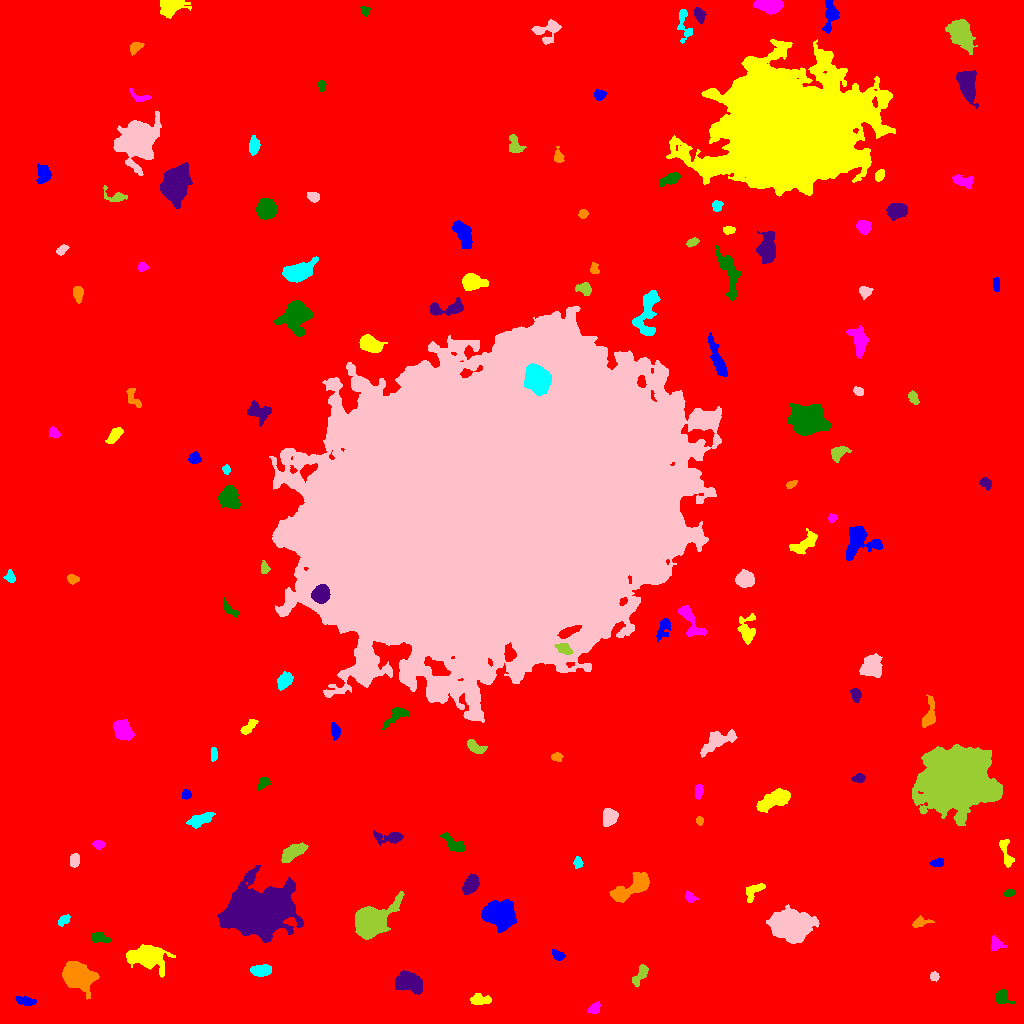

Values plotted in this chart, from the file beside it:
ID, X, Y, A, B, theta, total_flux, mu_max, mu_median, mu_mean, R_fwhm, R_e, R10, R90, x_start, x_end, y_start, y_end, area, greylevel
0, 526.1, 513.9, 307.3, 298.6, 1.151, 2306017, 15.0, 2.0, 2.653, 92.66, 243.7, 91.46, 399.3, 0, 1023, 0, 1023, 869186, 2.653
1, 25.28, 22.32, 5.254, 1.863, -0.2053, 383.0, 4.0, 2.0, 2.409, 5.944, 3.949, 1.693, 5.971, 15, 36, 18, 27, 159, 9.409
2, 479.3, 24.18, 4.843, 2.441, -0.06982, 434.0, 7.0, 2.0, 2.249, 3.568, 3.949, 1.382, 6.408, 470, 491, 19, 30, 193, 9.249
3, 594.1, 14.65, 3.347, 2.395, 0.5079, 247.0, 4.0, 2.0, 2.041, 5.078, 3.385, 1.382, 5.232, 587, 600, 10, 22, 121, 9.041
4, 1001, 26.33, 3.471, 3.067, -1.451, 460.0, 6.0, 2.0, 2.599, 5.232, 3.827, 1.596, 5.917, 995, 1014, 20, 35, 177, 9.599
5, 408.9, 41.55, 6.442, 4.272, -0.3232, 3401, 17.0, 6.0, 6.899, 7.181, 6.507, 2.523, 10.49, 395, 422, 29, 53, 493, 12.9
6, 76.75, 48.81, 6.143, 4.843, -0.4979, 13750, 67.0, 10.0, 17.25, 7.024, 6.628, 2.585, 11.27, 62, 99, 24, 62, 797, 24.25
7, 261.1, 52.94, 4.974, 2.667, 0.07643, 1235, 11.0, 5.0, 5.489, 5.89, 4.754, 1.954, 7.313, 250, 271, 47, 59, 225, 11.49
8, 934.3, 46.47, 2.181, 2.041, -1.554, 193.0, 5.0, 2.0, 2.443, 3.432, 2.706, 0.9772, 4.146, 930, 939, 42, 52, 79, 9.443
9, 640.7, 49.18, 6.547, 2.375, 1.062, 292.0, 4.0, 1.0, 1.475, 5.109, 4.222, 1.596, 6.864, 632, 648, 36, 59, 198, 8.475
10, 213.4, 70.52, 4.281, 3.592, 0.927, 1436, 11.0, 5.0, 5.398, 6.155, 5.015, 2.034, 7.838, 205, 223, 61, 80, 266, 11.4
11, 557.9, 68.03, 3.164, 1.975, -0.4865, 323.0, 7.0, 3.0, 2.833, 3.523, 3.141, 1.128, 4.951, 552, 565, 63, 74, 114, 9.833
12, 146.2, 66.52, 10.56, 5.884, -0.1276, 2205, 7.0, 3.0, 2.823, 9.591, 8.593, 3.432, 13.13, 126, 175, 46, 79, 781, 9.823
13, 995.7, 79.13, 3.271, 2.751, -1.525, 313.0, 5.0, 2.0, 2.159, 4.297, 3.478, 1.382, 5.642, 991, 1006, 73, 88, 145, 9.159
14, 99.75, 85.63, 4.671, 2.438, -0.235, 507.0, 5.0, 3.0, 3.091, 5.754, 4.334, 1.784, 6.507, 91, 110, 81, 91, 164, 9.091
15, 252.8, 111.3, 12.13, 9.198, 0.1597, 84533, 189.0, 10.0, 24.77, 8.974, 10.48, 3.868, 22.76, 217, 303, 81, 158, 3413, 30.77
16, 919.6, 101.2, 4.46, 2.387, 0.2804, 316.0, 5.0, 2.0, 2.257, 4.107, 3.656, 1.493, 5.836, 912, 934, 96, 108, 140, 9.257
17, 64.05, 103.9, 3.041, 1.858, 0.6438, 228.0, 5.0, 2.0, 2.092, 3.742, 2.985, 1.128, 4.72, 58, 70, 97, 109, 109, 9.092
18, 791, 98.23, 7.702, 6.164, -0.1563, 33991, 99.0, 16.0, 27.37, 9.15, 8.368, 3.385, 14.51, 766, 819, 80, 119, 1242, 33.37
19, 371.6, 103, 9.269, 6.158, 0.5118, 6527, 25.0, 4.0, 6.134, 6.864, 8.215, 3.038, 14.14, 355, 404, 84, 132, 1064, 13.13
20, 958, 107.9, 6.538, 4.394, 0.9582, 2062, 15.0, 2.5, 4.369, 5.89, 5.232, 2.111, 9.115, 947, 975, 96, 131, 472, 11.37
21, 498.2, 109.4, 7.002, 5.499, -0.1652, 8314, 29.0, 8.0, 10.21, 8.704, 7.674, 3.09, 12.57, 481, 516, 91, 124, 814, 17.21
22, 754.1, 133.1, 5.985, 2.723, 0.7892, 414.0, 7.0, 2.0, 2.06, 2.585, 4.107, 1.382, 6.58, 746, 765, 121, 140, 201, 9.06
23, 690.2, 125.8, 2.876, 2.087, -0.5351, 219.0, 5.0, 2.0, 2.147, 3.385, 2.985, 1.128, 4.82, 685, 698, 121, 133, 102, 11.15
24, 1009, 130.6, 2.802, 1.669, 0.147, 176.0, 4.0, 2.0, 2.173, 4.26, 2.821, 1.128, 4.222, 1004, 1015, 127, 135, 81, 9.173
25, 470.7, 139, 4.462, 3.01, 1.023, 1197, 12.0, 4.0, 4.551, 5.382, 4.687, 1.871, 7.464, 462, 479, 129, 150, 263, 12.55
26, 634, 137.5, 12.06, 3.87, 0.5482, 3421, 18.0, 4.5, 5.818, 6.383, 6.699, 2.459, 11.51, 609, 649, 121, 151, 588, 11.82
27, 577.8, 161.2, 2.567, 1.917, -1.51, 181.0, 5.0, 2.0, 1.946, 3.141, 2.764, 1.128, 4.406, 573, 583, 155, 167, 93, 9.946
28, 74.57, 163, 3.245, 2.158, 1.471, 281.0, 4.0, 2.0, 2.178, 4.853, 3.385, 1.493, 5.412, 70, 79, 156, 170, 129, 9.178
29, 292.4, 170.8, 7.388, 2.856, 0.5342, 1021, 7.0, 3.0, 3.151, 6.257, 5.557, 2.185, 8.667, 281, 308, 161, 181, 324, 10.15
30, 611.5, 154.8, 5.553, 2.642, 1.252, 316.0, 4.0, 2.0, 2.107, 5.781, 3.949, 1.493, 5.917, 607, 621, 145, 166, 150, 9.107
31, 937.4, 160.7, 3.418, 2.018, 0.1932, 322.0, 5.0, 3.0, 3.009, 4.687, 3.385, 1.382, 5.109, 929, 943, 157, 166, 107, 11.01
32, 1005, 172.3, 8.896, 2.428, -1.293, 317.0, 4.0, 1.0, 1.51, 5.293, 4.297, 1.596, 7.047, 999, 1014, 156, 184, 210, 8.51
33, 98.81, 178.9, 2.536, 1.969, -0.1017, 284.0, 6.0, 3.0, 2.869, 4.029, 2.821, 1.128, 4.406, 92, 105, 174, 183, 99, 9.869
34, 453.7, 179.8, 6.676, 2.835, -0.5891, 841.0, 7.0, 3.0, 3.433, 5.836, 4.787, 1.954, 7.695, 440, 464, 172, 191, 245, 9.433
35, 388.7, 185.9, 8.333, 2.622, 0.001705, 560.0, 6.0, 2.0, 2.129, 5.585, 4.652, 1.784, 7.506, 373, 403, 178, 193, 263, 9.129
36, 699.3, 202.8, 2.038, 1.856, -1.059, 175.0, 5.0, 3.0, 2.778, 3.432, 2.523, 0.9772, 3.868, 696, 703, 198, 207, 63, 9.778
37, 200.0, 203.8, 5.988, 2.476, 0.3099, 619.0, 6.0, 2.0, 2.327, 6.155, 4.72, 1.871, 7.506, 186, 215, 195, 211, 266, 9.327
38, 609.4, 207, 4.229, 3.26, 1.4, 662.0, 8.0, 3.0, 2.77, 4.618, 4.549, 1.693, 7.291, 603, 618, 197, 215, 239, 9.77
39, 954.6, 242.8, 13.24, 11.35, -0.04802, 141457, 189.0, 12.0, 29.69, 11.42, 13.24, 4.983, 27.06, 912, 1002, 198, 279, 4765, 35.69
40, 279.7, 221.9, 7.034, 2.935, 0.7505, 820.0, 7.0, 3.0, 3.361, 5.67, 5.015, 1.954, 7.777, 269, 292, 213, 234, 244, 9.361
41, 186.3, 228.7, 2.249, 2.129, -0.9325, 167.0, 4.0, 2.0, 1.942, 3.827, 2.706, 1.128, 4.514, 182, 191, 224, 234, 86, 8.942
42, 773.2, 223.2, 8.943, 3.396, 0.4602, 1558, 8.0, 3.0, 3.219, 7.858, 6.58, 2.585, 10.45, 756, 790, 211, 235, 484, 10.22
43, 699, 232.3, 3.562, 1.768, 1.435, 198.0, 4.0, 2.0, 1.752, 4.652, 3.192, 1.128, 4.918, 695, 703, 224, 239, 113, 8.752
44, 263.2, 240.5, 3.388, 2.328, 0.7899, 467.0, 8.0, 4.0, 3.648, 4.583, 3.568, 1.382, 5.499, 257, 270, 233, 246, 128, 11.65
45, 858.9, 245.2, 3.068, 2.128, 0.1519, 366.0, 6.0, 3.0, 3.421, 4.754, 3.241, 1.382, 5.015, 851, 865, 241, 250, 107, 11.42
46, 556.6, 266.3, 2.424, 1.926, 0.07517, 233.0, 6.0, 2.0, 2.533, 3.613, 2.706, 1.128, 4.297, 551, 563, 262, 271, 92, 9.533
47, 213.7, 269, 3.494, 1.476, 1.566, 205.0, 4.0, 2.0, 2.253, 3.909, 2.821, 1.262, 4.652, 211, 217, 262, 276, 91, 9.253
48, 718.6, 282.8, 10.04, 3.597, 0.4775, 1208, 7.0, 2.5, 2.758, 6.58, 6.333, 2.459, 10.03, 700, 737, 266, 294, 438, 9.758
49, 475.2, 276.1, 4.947, 2.414, -0.5242, 799.0, 9.0, 4.0, 4.342, 5.078, 4.184, 1.693, 6.58, 467, 487, 270, 284, 184, 10.34
50, 517, 284.9, 2.027, 1.66, -0.3824, 236.0, 8.0, 4.0, 4.14, 3.192, 2.257, 0.9772, 3.656, 513, 521, 281, 288, 57, 11.14
51, 335.1, 292.4, 3.813, 1.97, -1.374, 281.0, 5.0, 2.0, 2.066, 4.068, 3.478, 1.262, 5.441, 331, 340, 283, 301, 136, 9.066
52, 248.8, 296.7, 5.261, 2.041, 0.7523, 437.0, 5.0, 3.0, 2.838, 5.499, 4.107, 1.693, 6.129, 240, 258, 289, 304, 154, 9.838
53, 122.7, 293.4, 5.093, 3.799, -0.9909, 1817, 12.0, 5.0, 5.392, 6.747, 5.614, 2.257, 8.813, 113, 134, 283, 304, 337, 11.39
54, 397.3, 308.9, 6.976, 2.968, 0.6027, 704.0, 8.0, 2.0, 2.933, 4.82, 4.37, 1.693, 7.291, 382, 409, 294, 316, 240, 11.93
55, 855.2, 329.1, 3.316, 2.217, -1.321, 278.0, 5.0, 2.0, 2.155, 3.949, 3.432, 1.382, 5.382, 850, 861, 320, 335, 129, 9.155
56, 929.3, 307.2, 7.543, 2.764, 1.399, 602.0, 7.0, 2.0, 2.307, 4.37, 4.297, 1.693, 7.464, 922, 935, 296, 329, 261, 9.307
57, 284.4, 343, 3.937, 2.716, 1.007, 653.0, 7.0, 3.0, 3.009, 5.352, 4.146, 1.693, 6.507, 277, 293, 333, 352, 217, 11.01
58, 871.2, 356.7, 5.427, 5.208, 0.8627, 1364, 7.0, 3.0, 3.271, 7.632, 6.628, 2.646, 10.08, 859, 882, 346, 370, 417, 11.27
59, 564, 374.9, 4.219, 2.303, -0.4512, 550.0, 8.0, 4.0, 3.526, 5.015, 3.949, 1.493, 6.155, 554, 573, 369, 380, 156, 20.53
... 86 more rows
